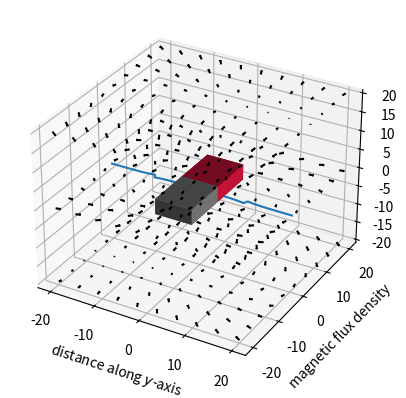
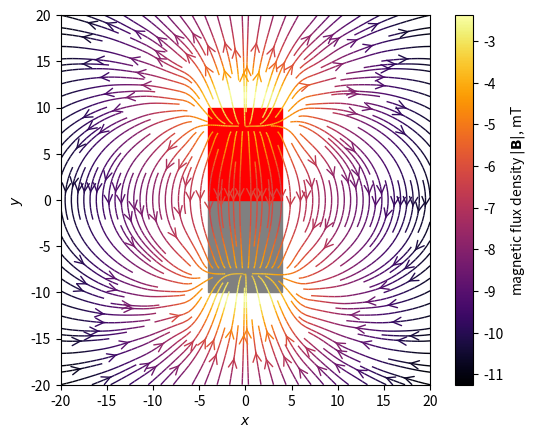

Reproduce these figures in Python, in order.
import math, itertools
from mpl_toolkits.mplot3d import Axes3D
import matplotlib.pyplot as plt
import matplotlib.patches as patches
import numpy as np

# set constants
MU_0 = 4 * math.pi * 10e-7 * 1
M_0 = 1 / MU_0
X_B, Y_B, Z_B = 4, 10, 2

def get_field_vector_3d(x: float, y: float, z: float,
     M_0: float = M_0, X_B: float = X_B, Y_B: float = Y_B, Z_B: float = Z_B,
     allow_magnet_boundaries: bool = False) -> tuple:

     '''
     Inputs:
     `x, y, z`: position vector, relative to (0, 0, 0) as the geometric centre of the magnet, at which
     to calculate the magnetic flux density vector. Units: metre
     `M_0`: remanent magnetisation. Units: amps per metre
     `X_B, Y_B, Z_B`: half-dimensions of the magnet along the x, y, z axes. Units: metre
     Outputs:
     `(B_x, B_y, B_z)`: B-field vector attached to input point. Units: Tesla
     Returns the magnetic flux density vector (B_x, B_y, B_z) at a given point (x, y, z).
     Calculates for a cuboid-shaped bar magnet with its geometric centre at (0, 0, 0).
     The North and South poles are along the positive and negative y-axes respectively.
     NOTE: Undefined at the surfaces of the magnet - blows up to infinite magnitude.
     NOTE: Derivative of B_y is discontinuous.
     Equation source: https://aip.scitation.org/doi/full/10.1063/1.1883308; page 2; eq. 5-7.
     '''

     scale_factor = MU_0 * M_0 / (4 * math.pi)
     sum_x = sum_y = sum_z = 0
     
     try:
          for (k, l, m) in itertools.product((1, 2), repeat = 3):
               # substitutions
               t = (-1)**(k + l + m)
               h_x = x + (-1)**k * X_B
               h_y = y + (-1)**l * Y_B
               h_z = z + (-1)**m * Z_B
               s = math.sqrt(h_x**2 + h_y**2 + h_z**2)
               # calculate summation expressions
               sum_x += t * math.log(h_z + s)
               sum_y += t * (h_x * h_y / (abs(h_x) * abs(h_y))) * math.atan((abs(h_x) / abs(h_y)) * (h_z / s))
               sum_z += t * math.log(h_x + s)

     except ZeroDivisionError:
          if allow_magnet_boundaries:
               return
          else:
               raise ZeroDivisionError('The magnetic flux density on the boundary of the magnet is discontinuous.'
                    f'The point ({x}, {y}, {z}) cannot be evaluated.')

     else:
          B_x = scale_factor * sum_x
          B_y = -1 * scale_factor * sum_y
          B_z = scale_factor * sum_z
          
          return (B_x, B_y, B_z)

def get_field_vector_2d(x: float, y: float,
     M_0: float = M_0, X_B: float = X_B, Y_B: float = Y_B, Z_B: float = Z_B,
     allow_magnet_boundaries: bool = False) -> tuple:

     '''
     Inputs:
     `x, y`: position vector, relative to (0, 0, 0) as the geometric centre of the magnet, at which
     to calculate the magnetic flux density vector. Units: metre
     `M_0`: remanent magnetisation. Units: amps per metre
     `X_B, Y_B, Z_B`: half-dimensions of the magnet along the x, y, z axes. Units: metre
     Outputs:
     `(B_x, B_y)`: B-field vector attached to input point. Units: Tesla
     Returns the magnetic flux density vector (B_x, B_y) at a given point (x, y).
     Calculates for a cuboid-shaped bar magnet with its geometric centre at (0, 0, 0).
     The North and South poles are along the positive and negative y-axes respectively.
     NOTE: Undefined at the surfaces of the magnet - blows up to infinite magnitude.
     NOTE: Derivative of B_y is discontinuous.
     '''

     scale_factor = MU_0 * M_0 / (4 * math.pi)
     sum_x = sum_y = 0
     
     try:
          for (k, l, m) in itertools.product((1, 2), repeat = 3):
               # substitutions
               t = (-1)**(k + l + m)
               h_x = x + (-1)**k * X_B
               h_y = y + (-1)**l * Y_B
               h_z = (-1)**m * Z_B
               s = math.sqrt(h_x**2 + h_y**2 + h_z**2)
               # calculate summation expressions
               sum_x += t * math.log(h_z + s)
               sum_y += t * (h_x * h_y / (abs(h_x) * abs(h_y))) * math.atan((abs(h_x) / abs(h_y)) * (h_z / s))

     except ZeroDivisionError:
          if allow_magnet_boundaries:
               return
          else:
               raise ZeroDivisionError('The magnetic flux density on the boundary of the magnet is discontinuous.'
                    f'The point ({x}, {y}) cannot be evaluated.')

     else:
          B_x = scale_factor * sum_x
          B_y = -1 * scale_factor * sum_y
          
          return (B_x, B_y)

def draw_cuboid(pos=(0, 0, 0), size=(1, 1, 1), ax=None, **kwargs):

     '''
     Inputs:
     `pos`: (x, y, z) coordinate of corner with smallest values
     `size`: edge lengths along positive (x, y, z) axes
     Sourced from:
[redacted]
     '''

     if ax is not None:

          l, w, h = size
          o = pos

          x = [[o[0], o[0] + l, o[0] + l, o[0], o[0]], [o[0], o[0] + l, o[0] + l, o[0], o[0]],
               [o[0], o[0] + l, o[0] + l, o[0], o[0]], [o[0], o[0] + l, o[0] + l, o[0], o[0]]]
          y = [[o[1], o[1], o[1] + w, o[1] + w, o[1]], [o[1], o[1], o[1] + w, o[1] + w, o[1]],
               [o[1], o[1], o[1], o[1], o[1]], [o[1] + w, o[1] + w, o[1] + w, o[1] + w, o[1] + w]]
          z = [[o[2], o[2], o[2], o[2], o[2]], [o[2] + h, o[2] + h, o[2] + h, o[2] + h, o[2] + h],
               [o[2], o[2], o[2] + h, o[2] + h, o[2]], [o[2], o[2], o[2] + h, o[2] + h, o[2]]]

          x, y, z = np.array(x), np.array(y), np.array(z)
          ax.plot_surface(x, y, z, rstride=1, cstride=1, **kwargs)

def draw_magnet(X_B: float = X_B, Y_B: float = Y_B, Z_B: float = Z_B):

     '''
     Draws two coloured cuboids representing the magnet's North (red) and South (grey) poles.
     Requires a set of 3D axes:
     
     `from mpl_toolkits.mplot3d import Axes3D; 
     ax = fig.add_subplot(111, projection=Axes3D.name)`
     
     to be already set before calling.
     Inputs:
     `X_B, Y_B, Z_B`: half-dimensions of the magnet along the x, y, z axes
     '''

     if ax.name == '3d':
          positions = [(-X_B, -Y_B, -Z_B), (-X_B, 0, -Z_B)]
          sizes = [(2 * X_B, Y_B, 2 * Z_B), (2 * X_B, Y_B, 2 * Z_B)]
          colors = ['gray', 'crimson']

          for p, s, c in zip(positions, sizes, colors):
               draw_cuboid(pos=p, size=s, ax=ax, color=c)

     else:
          ax.add_patch(patches.Rectangle((-X_B, -Y_B), 2 * X_B, Y_B, fill=True, color='gray'))
          ax.add_patch(patches.Rectangle((-X_B, 0), 2 * X_B, Y_B, fill=True, color='red'))


# example applications
if __name__ == '__main__':

     # draw magnet with field illustration
     fig = plt.figure()
     ax = fig.add_subplot(111, projection=Axes3D.name)
     B = np.vectorize(get_field_vector_3d)
     x, y, z = np.meshgrid(np.linspace(-20, 20, 10), np.linspace(-20, 20, 10), np.linspace(-20, 20, 3))
     u, v, w = B(x, y, z)
     ax.quiver(x, y, z, u, v, w, arrow_length_ratio = 0.25, normalize = True, color = 'black')
     draw_magnet()
     ax.set_xlabel('$x$')
     ax.set_ylabel('$y$')
     ax.set_zlabel('$z$')
     plt.show()

     # plot field strength
     y_pos = np.linspace(-20, 20, 100)
     b_vals = np.array(list(map(lambda y: B(0, y, 0)[1], y_pos)))
     plt.plot(y_pos, b_vals)
     plt.xlabel('distance along $y$-axis')
     plt.ylabel('magnetic flux density')
     plt.show()

     # draw 2D field lines, in plane z = 0
     fig = plt.figure()
     ax = fig.add_subplot(111)
     B = np.vectorize(get_field_vector_2d)
     x, y = np.meshgrid(np.linspace(-20, 20, 10), np.linspace(-20, 20, 10))
     u, v = B(x, y)
     color = 2 * np.log(np.hypot(u, v))
     stream = ax.streamplot(x, y, u, v, color=color, linewidth=1, cmap=plt.cm.inferno, density=2, arrowstyle='->', arrowsize=1.5)
     draw_magnet()
     ax.set_xlabel('$x$')
     ax.set_ylabel('$y$')
     ax.set_xlim((-20, 20))
     ax.set_ylim((-20, 20))
     ax.set_aspect('equal')
     fig.colorbar(stream.lines, label='magnetic flux density $|\mathbf{B}|$, mT')
     plt.show()
